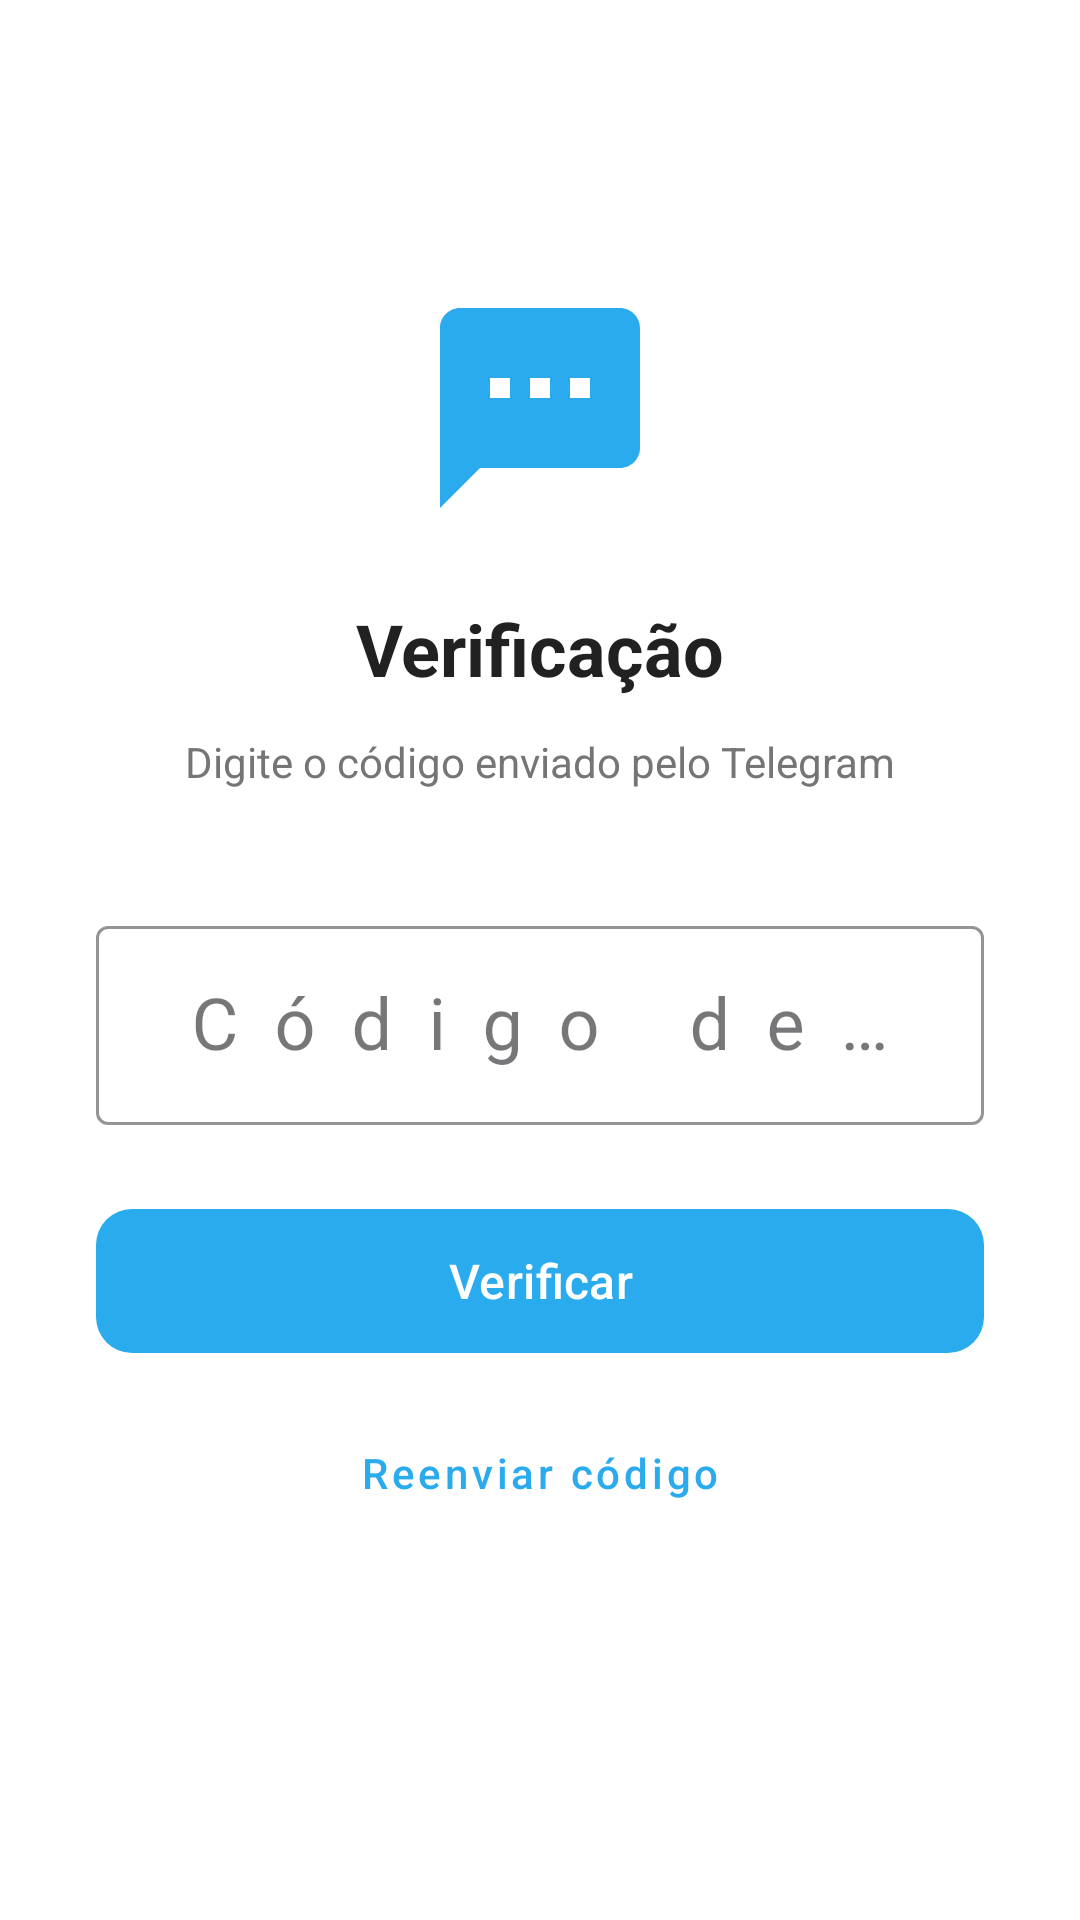

Write the Android layout XML for this screen, with the resource values it uses.
<!-- AndroidManifest.xml: application theme Theme.TelegramVideoStreamer -->
<!-- res/layout/fragment_code.xml -->
<?xml version="1.0" encoding="utf-8"?>
<ScrollView
    xmlns:android="http://schemas.android.com/apk/res/android"
    xmlns:app="http://schemas.android.com/apk/res-auto"
    android:layout_width="match_parent"
    android:layout_height="match_parent"
    android:background="@color/white"
    android:fillViewport="true">

    <androidx.constraintlayout.widget.ConstraintLayout
        android:layout_width="match_parent"
        android:layout_height="wrap_content"
        android:padding="32dp">

        <ImageView
            android:id="@+id/ivIcon"
            android:layout_width="80dp"
            android:layout_height="80dp"
            android:layout_marginTop="64dp"
            android:src="@drawable/ic_message_code"
            android:contentDescription="Código"
            app:layout_constraintTop_toTopOf="parent"
            app:layout_constraintStart_toStartOf="parent"
            app:layout_constraintEnd_toEndOf="parent" />

        <TextView
            android:id="@+id/tvTitle"
            android:layout_width="wrap_content"
            android:layout_height="wrap_content"
            android:layout_marginTop="24dp"
            android:text="@string/code_title"
            android:textSize="24sp"
            android:textStyle="bold"
            android:textColor="@color/on_surface"
            app:layout_constraintTop_toBottomOf="@id/ivIcon"
            app:layout_constraintStart_toStartOf="parent"
            app:layout_constraintEnd_toEndOf="parent" />

        <TextView
            android:id="@+id/tvSubtitle"
            android:layout_width="0dp"
            android:layout_height="wrap_content"
            android:layout_marginTop="12dp"
            android:text="@string/code_subtitle"
            android:textSize="14sp"
            android:textColor="@color/on_surface_secondary"
            android:gravity="center"
            app:layout_constraintTop_toBottomOf="@id/tvTitle"
            app:layout_constraintStart_toStartOf="parent"
            app:layout_constraintEnd_toEndOf="parent" />

        <com.google.android.material.textfield.TextInputLayout
            android:id="@+id/tilCode"
            style="@style/Widget.MaterialComponents.TextInputLayout.OutlinedBox"
            android:layout_width="0dp"
            android:layout_height="wrap_content"
            android:layout_marginTop="40dp"
            android:hint="@string/code_hint"
            app:boxStrokeColor="@color/telegram_blue"
            app:hintTextColor="@color/telegram_blue"
            app:layout_constraintTop_toBottomOf="@id/tvSubtitle"
            app:layout_constraintStart_toStartOf="parent"
            app:layout_constraintEnd_toEndOf="parent">

            <com.google.android.material.textfield.TextInputEditText
                android:id="@+id/etCode"
                android:layout_width="match_parent"
                android:layout_height="wrap_content"
                android:inputType="number"
                android:maxLength="6"
                android:imeOptions="actionDone"
                android:textSize="24sp"
                android:gravity="center"
                android:letterSpacing="0.5" />

        </com.google.android.material.textfield.TextInputLayout>

        <com.google.android.material.button.MaterialButton
            android:id="@+id/btnVerify"
            android:layout_width="0dp"
            android:layout_height="56dp"
            android:layout_marginTop="24dp"
            android:text="@string/btn_verify"
            android:textSize="16sp"
            android:textAllCaps="false"
            app:backgroundTint="@color/telegram_blue"
            app:cornerRadius="12dp"
            app:layout_constraintTop_toBottomOf="@id/tilCode"
            app:layout_constraintStart_toStartOf="parent"
            app:layout_constraintEnd_toEndOf="parent" />

        <com.google.android.material.button.MaterialButton
            android:id="@+id/btnResend"
            style="@style/Widget.MaterialComponents.Button.TextButton"
            android:layout_width="wrap_content"
            android:layout_height="wrap_content"
            android:layout_marginTop="12dp"
            android:text="@string/btn_resend_code"
            android:textColor="@color/telegram_blue"
            android:textAllCaps="false"
            app:layout_constraintTop_toBottomOf="@id/btnVerify"
            app:layout_constraintStart_toStartOf="parent"
            app:layout_constraintEnd_toEndOf="parent" />

        <ProgressBar
            android:id="@+id/progressBar"
            android:layout_width="wrap_content"
            android:layout_height="wrap_content"
            android:layout_marginTop="16dp"
            android:visibility="gone"
            android:indeterminateTint="@color/telegram_blue"
            app:layout_constraintTop_toBottomOf="@id/btnResend"
            app:layout_constraintStart_toStartOf="parent"
            app:layout_constraintEnd_toEndOf="parent" />

    </androidx.constraintlayout.widget.ConstraintLayout>

</ScrollView>
<!-- resources referenced by this layout -->
<resources>
  <color name="on_surface">#212121</color>
  <color name="on_surface_secondary">#757575</color>
  <color name="telegram_blue">#2AABEE</color>
  <color name="white">#FFFFFF</color>
  <!-- drawable ic_message_code (drawable) -->
  <?xml version="1.0" encoding="utf-8"?>
  <vector xmlns:android="http://schemas.android.com/apk/res/android"
      android:width="80dp" android:height="80dp"
      android:viewportWidth="24" android:viewportHeight="24">
      <path android:fillColor="#2AABEE"
          android:pathData="M20,2H4c-1.1,0 -2,0.9 -2,2v18l4,-4h14c1.1,0 2,-0.9 2,-2V4c0,-1.1 -0.9,-2 -2,-2z"/>
      <path android:fillColor="#FFFFFF"
          android:pathData="M9,11H7V9h2v2zm4,0h-2V9h2v2zm4,0h-2V9h2v2z"/>
  </vector>
  <string name="btn_resend_code">Reenviar código</string>
  <string name="btn_verify">Verificar</string>
  <string name="code_hint">Código de verificação</string>
  <string name="code_subtitle">Digite o código enviado pelo Telegram</string>
  <string name="code_title">Verificação</string>
  <style name="Theme.TelegramVideoStreamer" parent="Theme.Material3.DayNight.NoActionBar">
          <item name="colorPrimary">@color/telegram_blue</item>
          <item name="colorPrimaryVariant">@color/telegram_dark_blue</item>
          <item name="colorOnPrimary">@color/white</item>
          <item name="colorSecondary">@color/telegram_light_blue</item>
          <item name="colorOnSecondary">@color/white</item>
          <item name="android:statusBarColor">@color/telegram_dark_blue</item>
          <item name="android:navigationBarColor">@color/background</item>
      </style>
  <color name="telegram_dark_blue">#1A8BC8</color>
  <color name="telegram_light_blue">#5BC8F5</color>
  <color name="background">#F5F5F5</color>
</resources>
